Dataset: Pine Apple (GitHub, md-abusaleh/Pinapple-classification-project-with-Deep-Learning). Classes: bad pineapple, good pineapple.

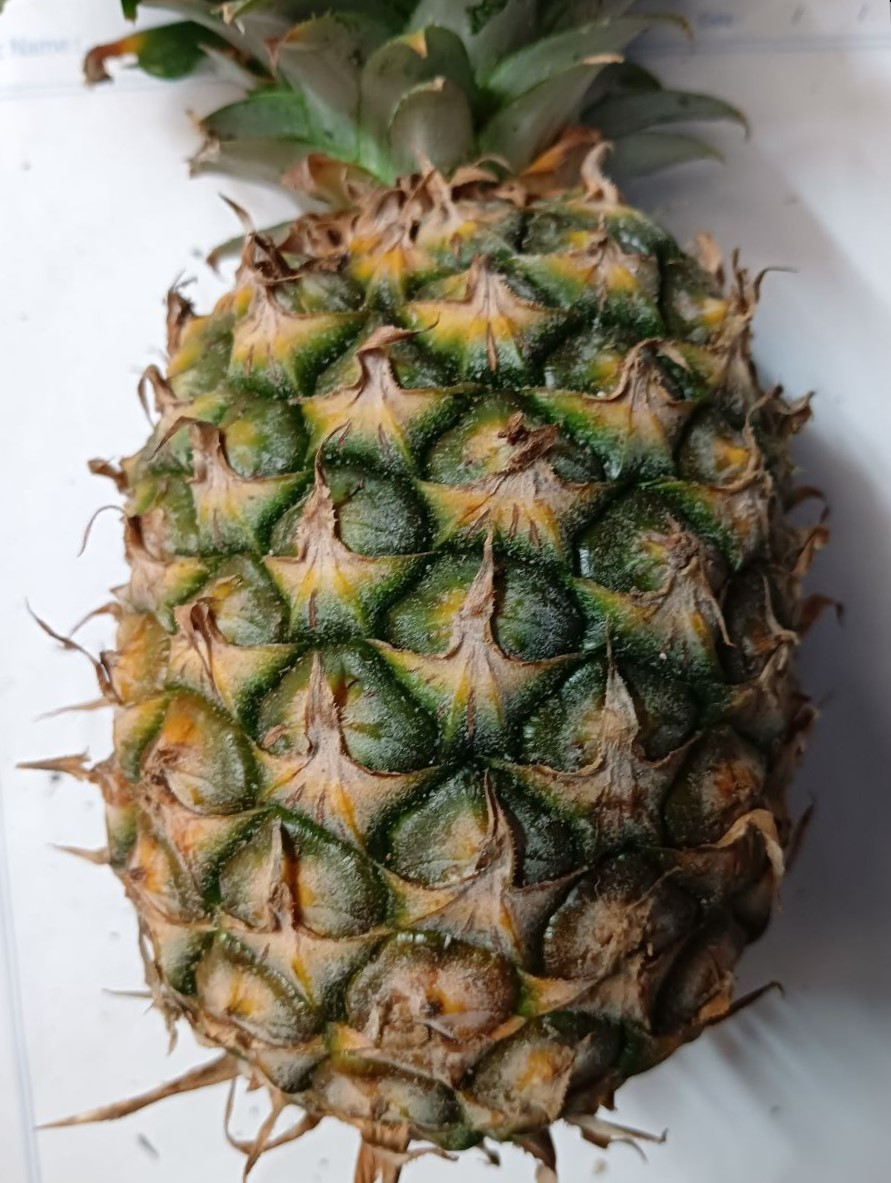
Label: good pineapple

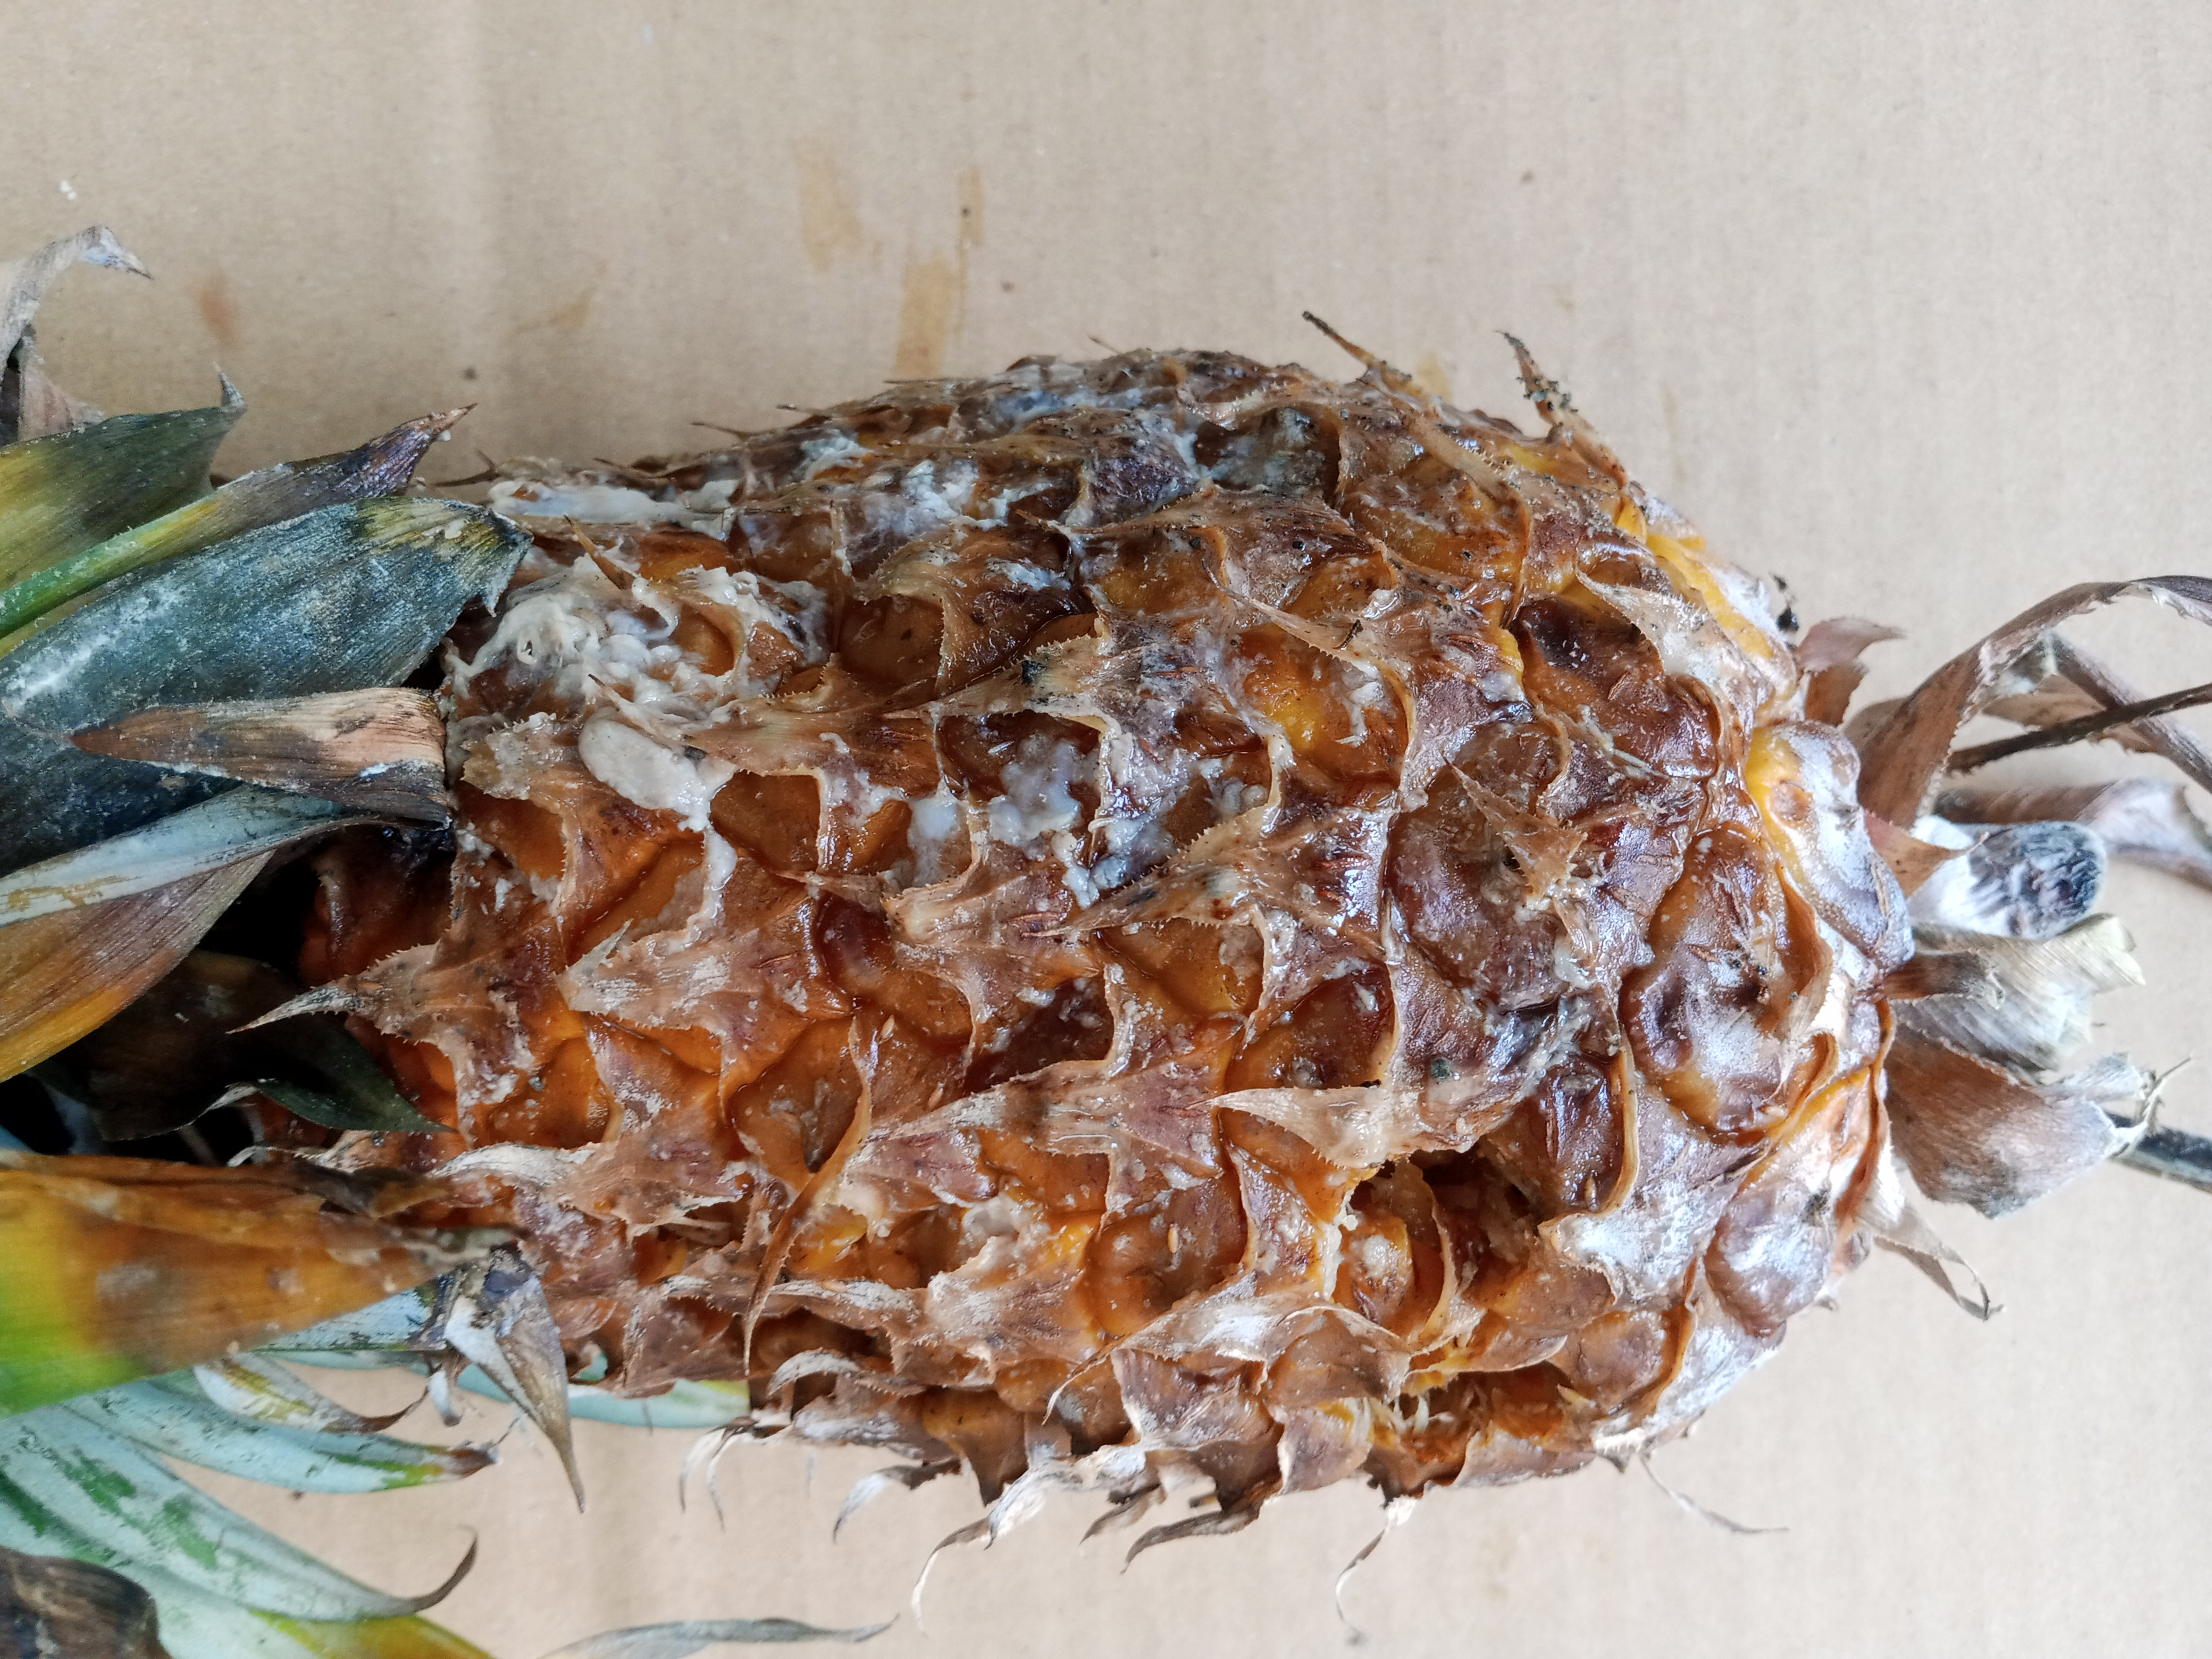
Label: bad pineapple

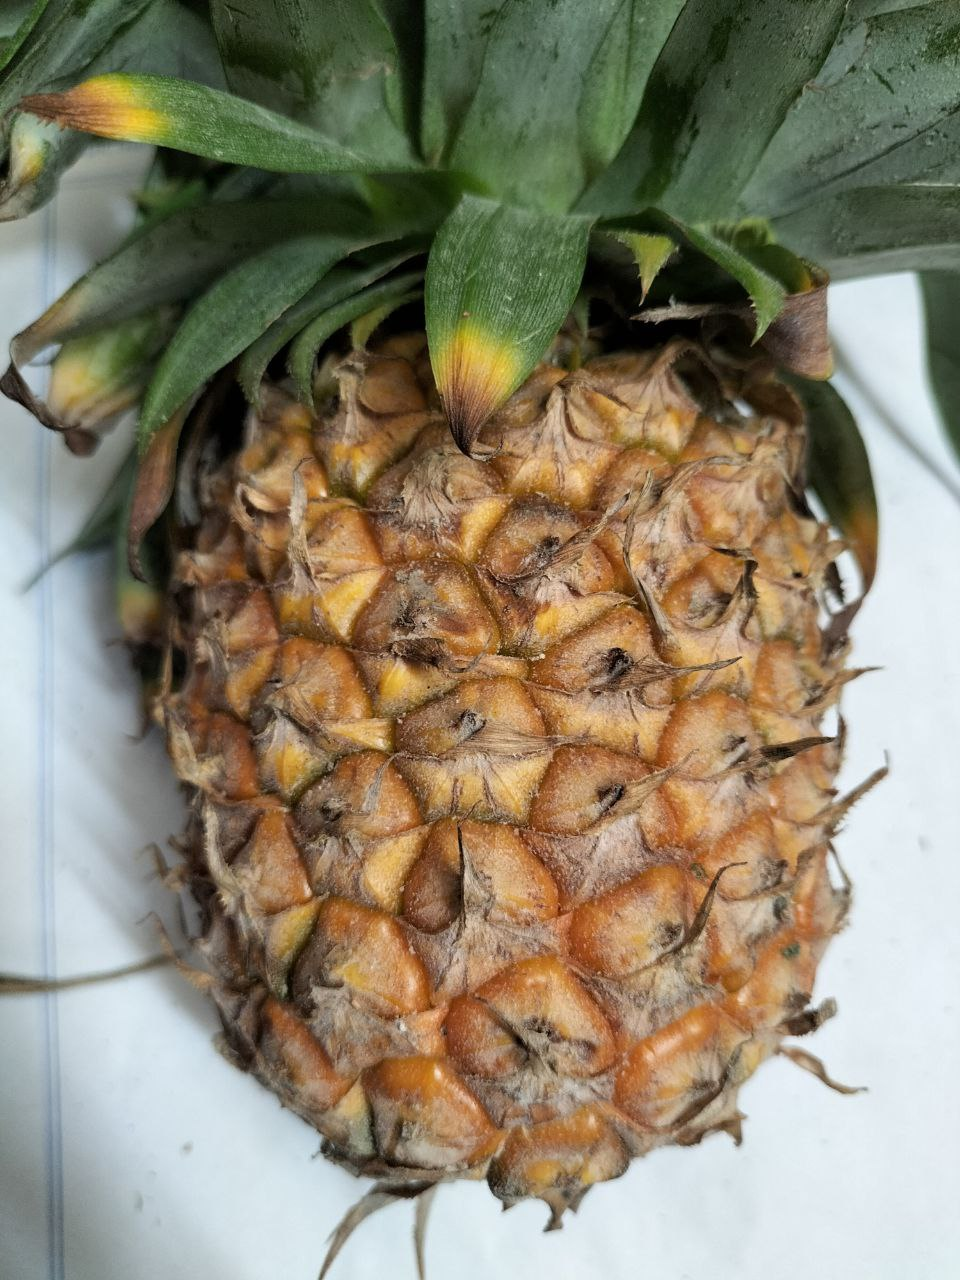
Label: good pineapple

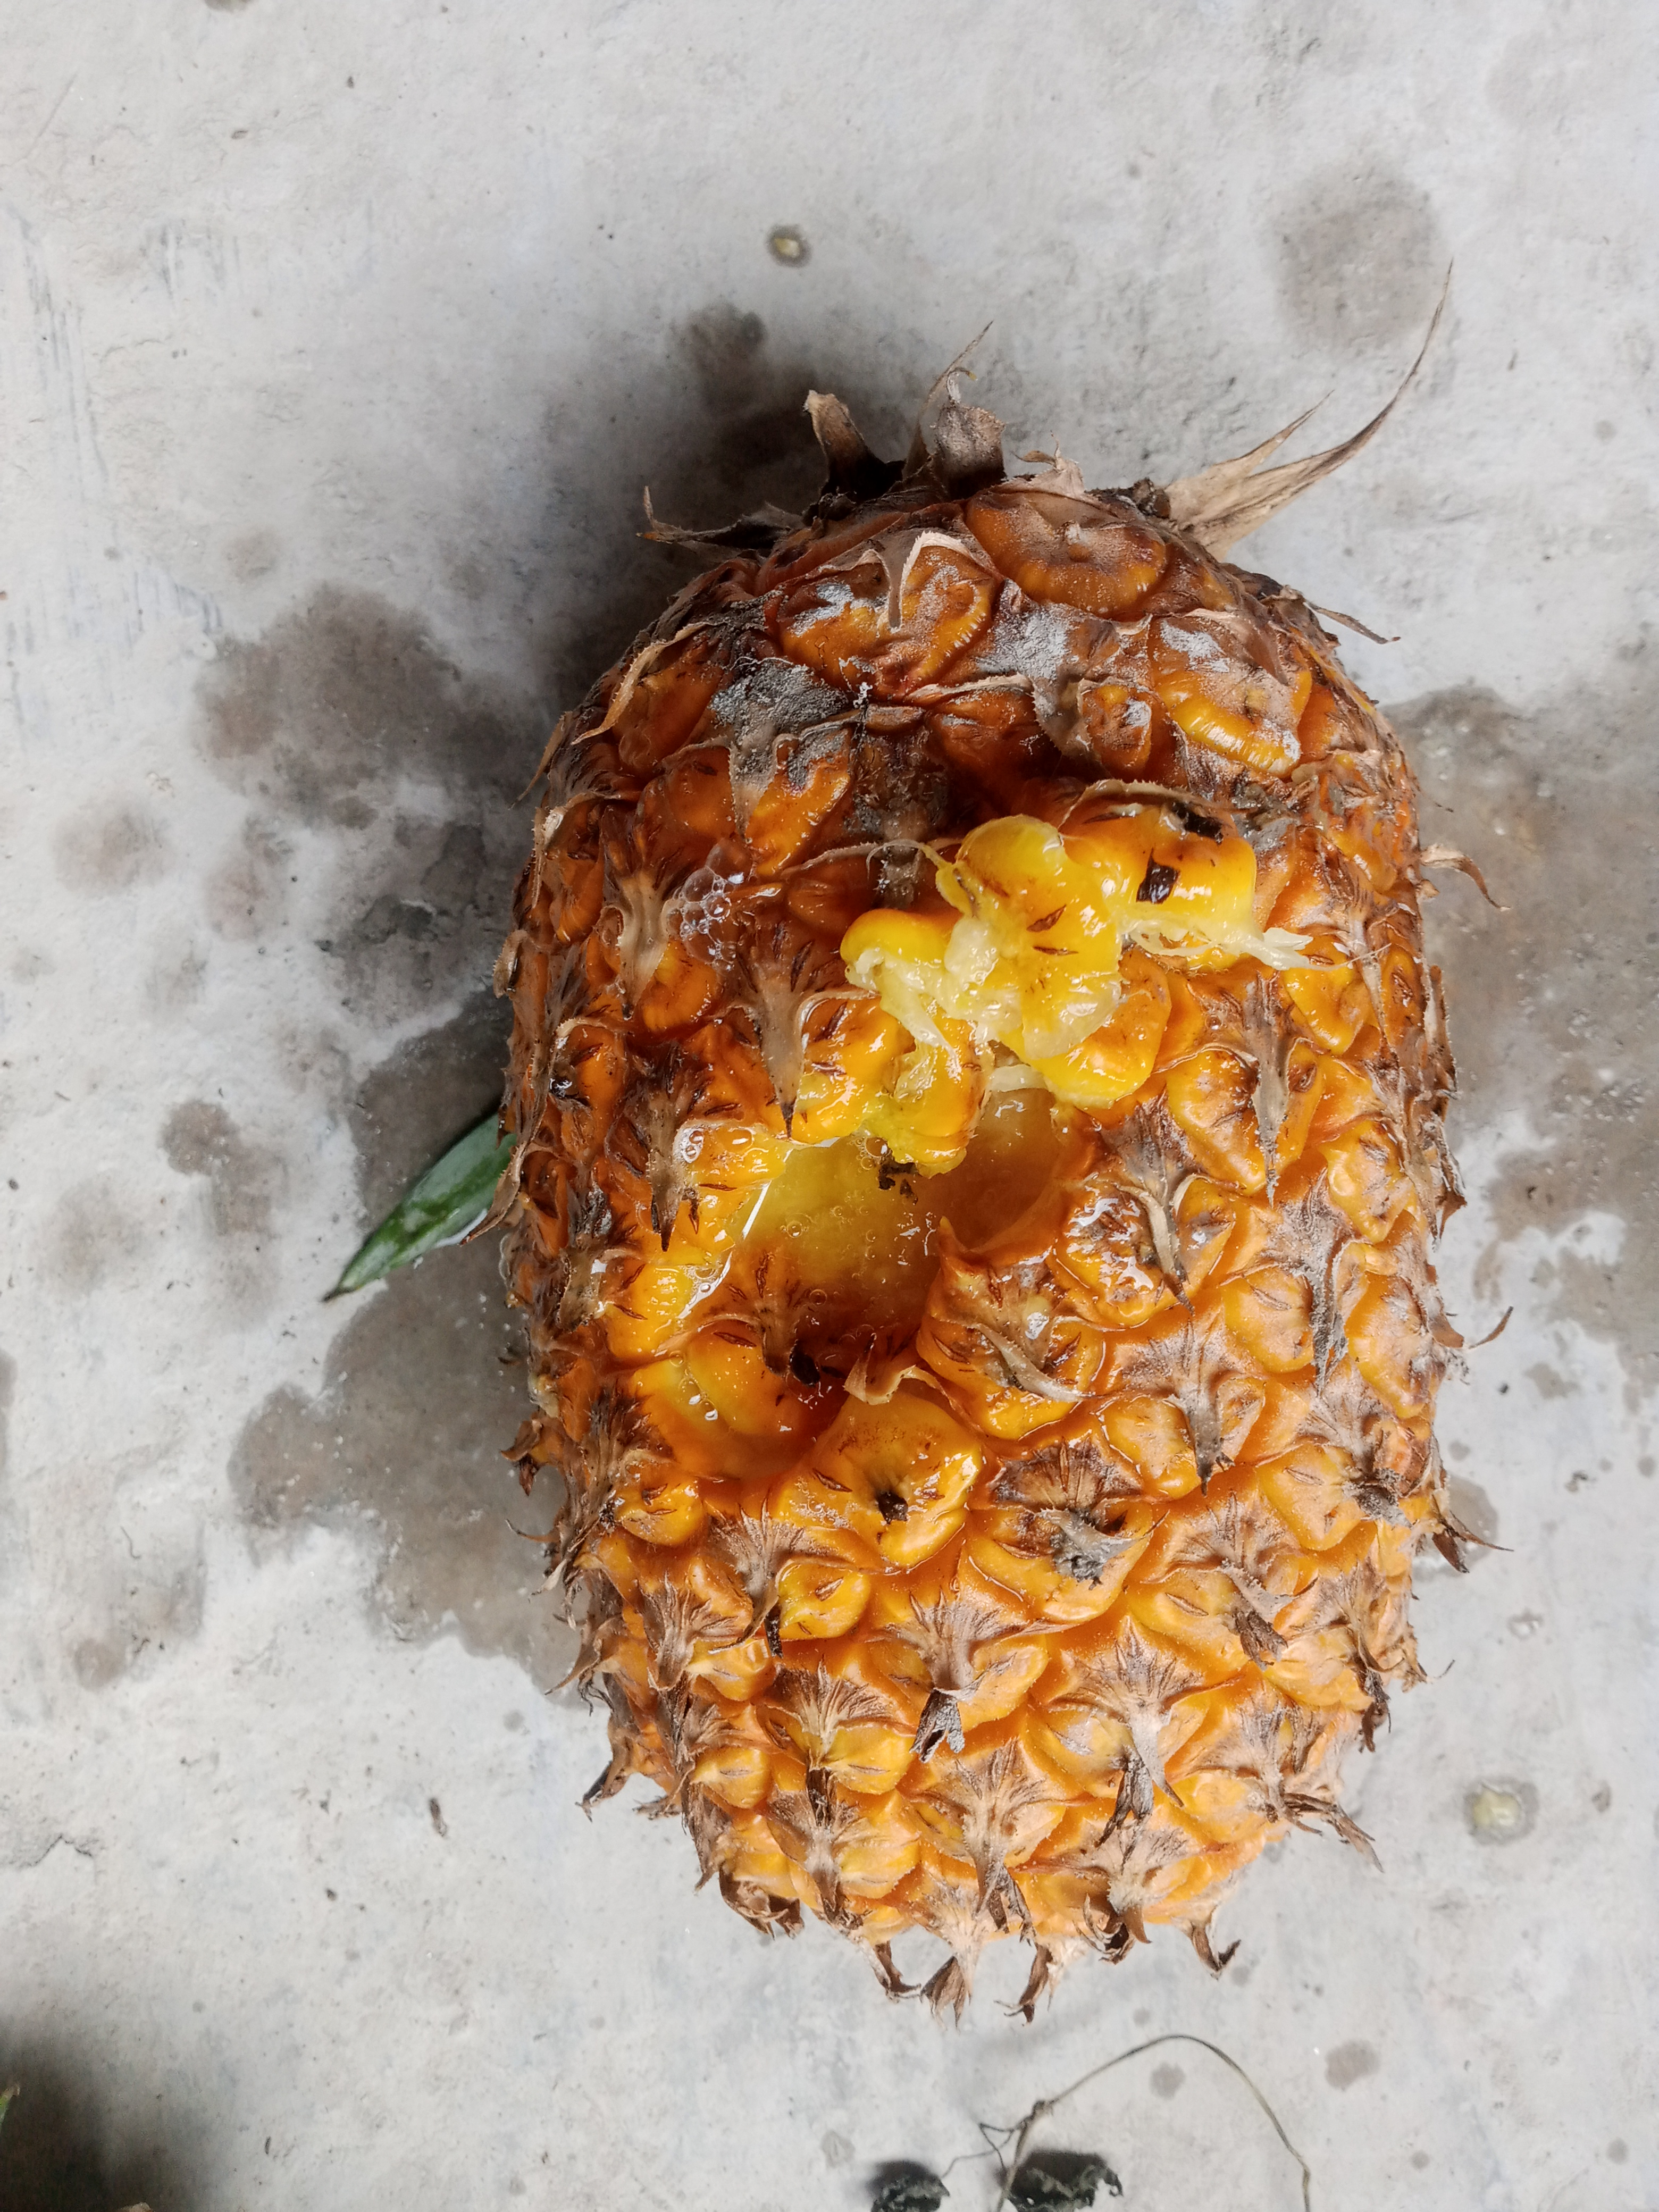
Label: bad pineapple

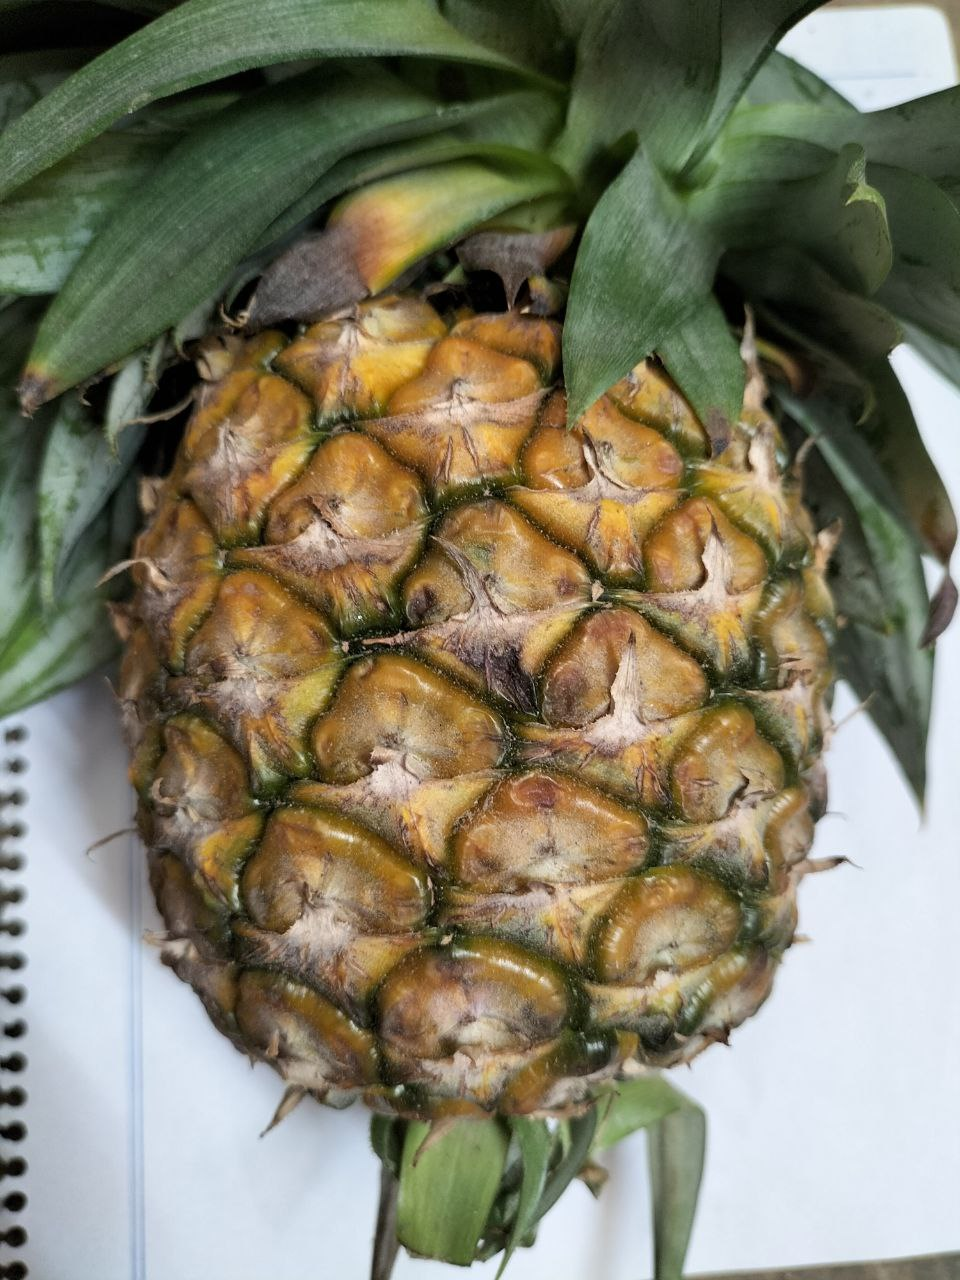
Label: good pineapple

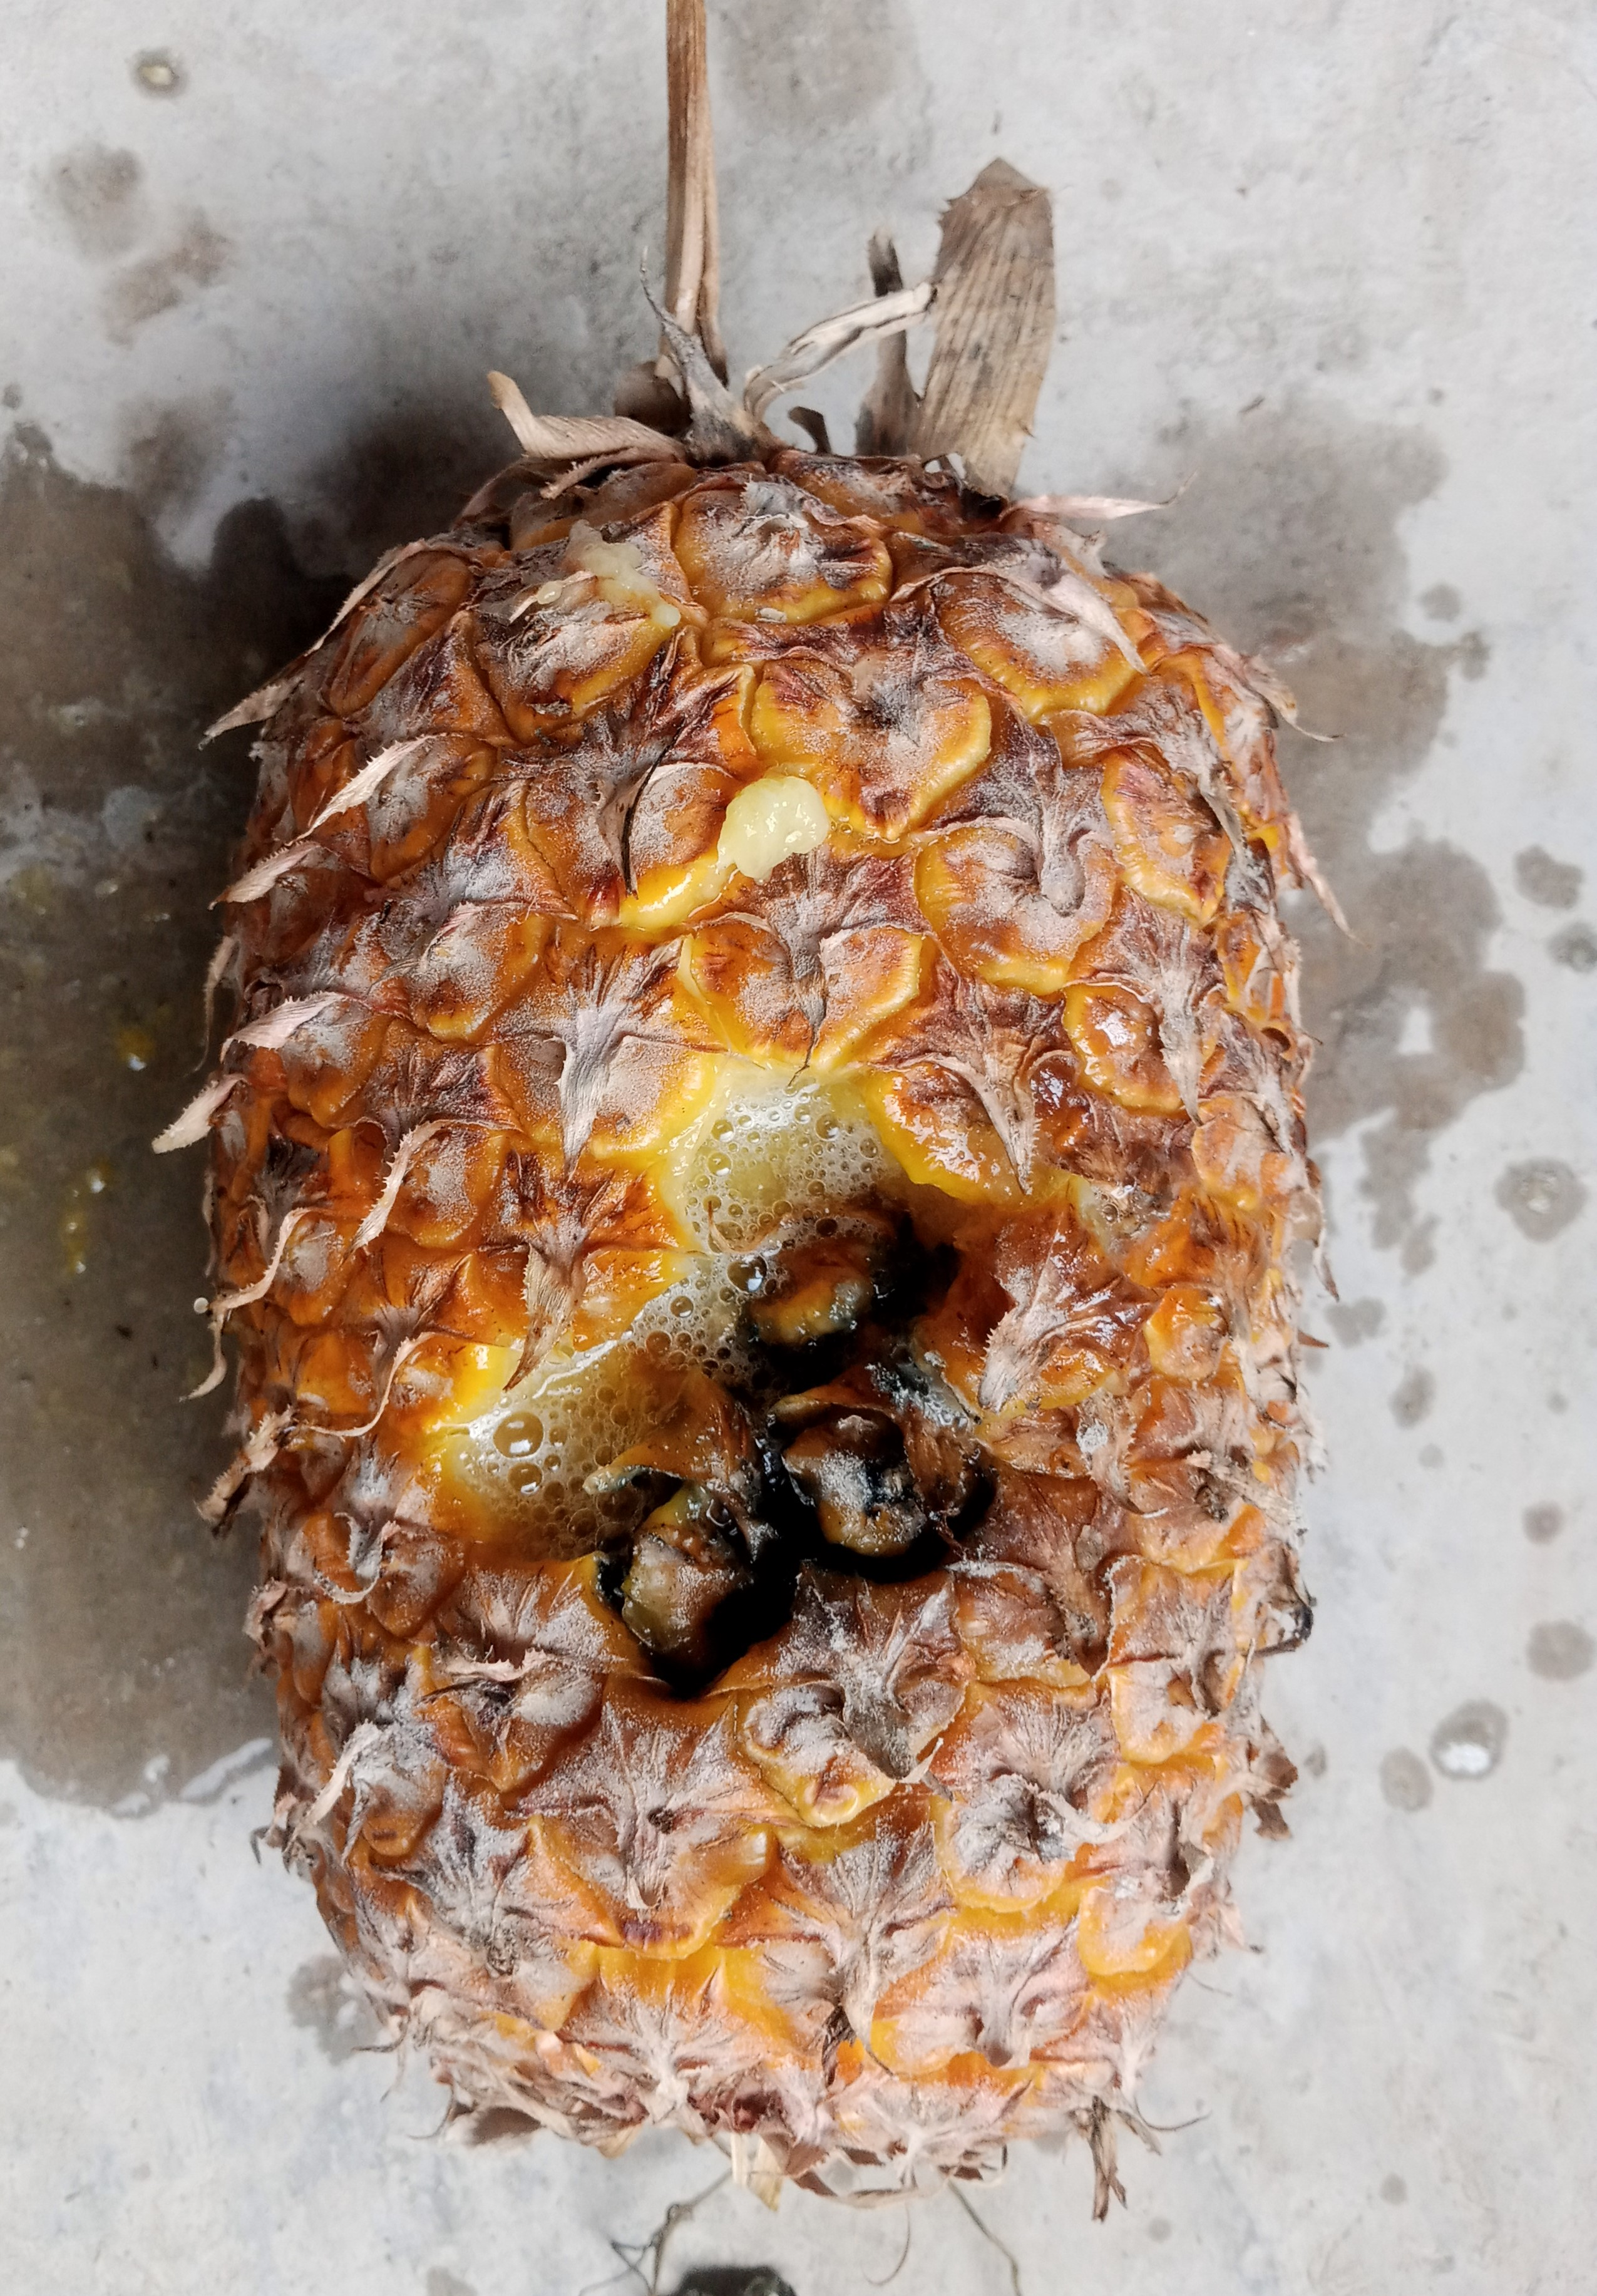
Label: bad pineapple
